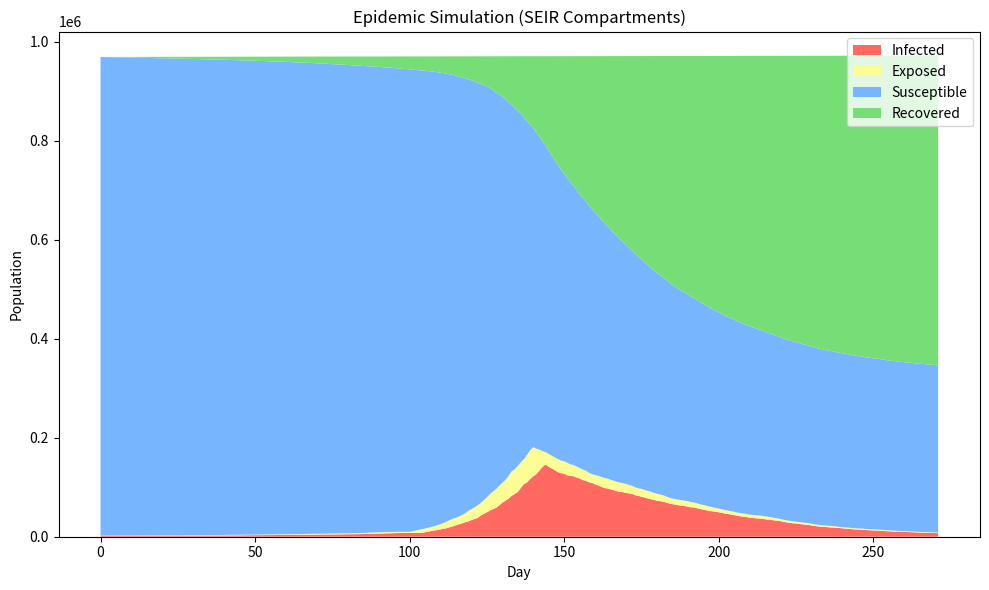
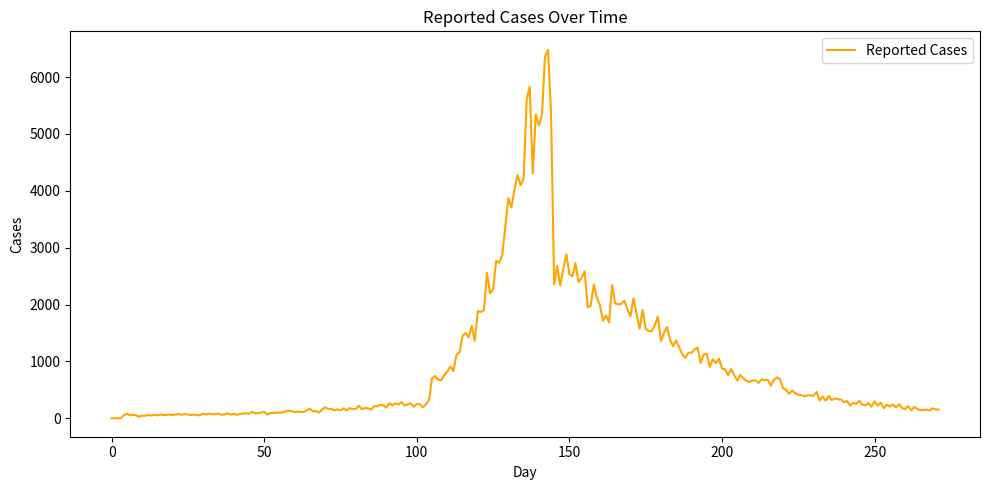

Source code (Python) for these figures, in order:
"""
Epidemic Dataset Generator

Two modes:
    1) Random auto mode (default): python epidemic_generator.py
    2) Interactive mode:          python epidemic_generator.py interact

Generates a stochastic SIR-style epidemic with:
- Mask & crowdedness behavior modifying beta
- Quarantine reducing infectious pool
- Seasonality (optional)
- Intervention (optional; fixed window)
- Multi-wave (optional; late beta boost)
- Central-peaked epidemic envelope (Gaussian)
- Random dropper: irregular case drops (simulate reporting/behavior shocks)
- Reporting probability ramp + day-to-day jitter
- Outputs dataset.csv, params.json, and plots in timestamped run folder
"""

import numpy as np
import pandas as pd
import matplotlib.pyplot as plt
import json
import os
import sys
import random
from datetime import datetime
import argparse

# =========================================================
# GLOBAL CONFIG
# =========================================================
BASE_SAVE_DIR = r"C:\Users\rishu narwal\Desktop\SVM_FDE\datasets"

# Behavioral beta scaling caps
MASK_MAX_REDUCTION = 0.6       # mask_score=10 -> -60% beta
CROWD_MAX_INCREASE = 0.7       # crowd_score=10 -> +70% beta

# Seasonality defaults
SEASONAL_AMP = 0.25            # +/- 25%
SEASONAL_PERIOD = 60           # 60-day cycle

# Quarantine
QUARANTINE_FRACTION = 0.5      # 50% of infected effectively isolated if enabled

# Recovery rate (gamma)
GAMMA = 0.08                   # slower recovery than before -> longer epidemic

# Central peak envelope (Gaussian)
CENTER_AMP = 0.5               # up to +50% beta at mid-epidemic
CENTER_SIGMA_FRAC = 0.2        # width = fraction of total days (std dev)

# Multi-wave second bump (multiplicative)
MULTIWAVE_BETA_MULT = 1.5      # 50% beta increase during second wave
MULTIWAVE_DURATION = 20        # days

# Intervention window (if enabled)
INT_DURATION = 14              # days
INT_MULTIPLIER = 0.4           # 60% beta reduction

# Reporting jitter
REPORT_SIGMA_ABS = 0.05        # absolute +/- noise to reporting prob
REPORT_CLIP_MIN = 0.0
REPORT_CLIP_MAX = 0.99

# Random dropper
DROP_MIN_INTERVAL = 1         # min days between drops
DROP_MAX_INTERVAL = 3       # max days between drops
DROP_MIN_CASES = 1
DROP_MAX_CASES = 17

# Add new global config for vaccination, variant, and mask decay
default_vaccination_rate = 0.0  # default: 0% per day
VARIANT_BETA_MULTIPLIER_DEFAULT = 1.5
VARIANT_DAY_DEFAULT = 60
INCUBATION_PERIOD_DEFAULT = 4  # days
MASK_DECAY_RATE_DEFAULT = 0.01  # 1% per day

# Multi-wave second bump (multiplicative)
MULTIWAVE_BETA_MULT = 1.5      # 50% beta increase during second wave
MULTIWAVE_DURATION = 20        # days

# Intervention window (if enabled)
INT_DURATION = 14              # days
INT_MULTIPLIER = 0.4           # 60% beta reduction

# Variant wave duration
VARIANT_WAVE_DURATION = 40  # days for a more dramatic, realistic wave

# Matplotlib non-interactive backend safety (in case)
plt.switch_backend("Agg")


# =========================================================
# HELPERS
# =========================================================
def ts():
    return datetime.now().strftime("%Y%m%d_%H%M%S")


def ensure_dir(path: str):
    os.makedirs(path, exist_ok=True)


def yn_to_bool(v: str) -> bool:
    return str(v).strip().lower() in ("y", "yes", "true", "1")


# =========================================================
# INTERACTIVE INPUTS
# =========================================================
def get_user_inputs():
    print("\n=== INTERACTIVE MODE ===")

    # population
    pop = input("Population [73500]: ").strip()
    population = int(pop) if pop else 73500
    if population > 1_000_000:
        print("Population capped at 1,000,000.")
        population = 1_000_000
    if population < 1000:
        print("Population too low; forcing 1000.")
        population = 1000

    # days
    d = input("Number of days [180]: ").strip()
    days = int(d) if d else 180
    if days < 30:
        print("Days too low; forcing 30.")
        days = 30

    # initial infected
    ii = input("Initial infected [50]: ").strip()
    initial_infected = int(ii) if ii else 50
    max_init = max(1, min(population // 20, 5000))  # <=5% of pop, cap 5000
    if initial_infected > max_init:
        print(f"Initial infected capped at {max_init}.")
        initial_infected = max_init
    if initial_infected < 1:
        initial_infected = 1

    # mask and crowd
    ms = input("Mask adherence 1-10 [4]: ").strip()
    mask_score = int(ms) if ms else 4
    mask_score = min(max(mask_score, 1), 10)

    cs = input("Crowdedness 1-10 [6]: ").strip()
    crowdedness_score = int(cs) if cs else 6
    crowdedness_score = min(max(crowdedness_score, 1), 10)

    # feature flags
    quarantine_enabled = input("Enable quarantine (y/n) [y]: ").strip() or "y"
    seasonality_enabled = input("Enable seasonality (y/n) [y]: ").strip() or "y"
    interventions_enabled = input("Enable interventions (y/n) [y]: ").strip() or "y"
    multi_wave = input("Enable multi-wave (y/n) [n]: ").strip() or "n"

    # vaccination
    vaccination_enabled = input("Enable vaccination (y/n) [n]: ").strip() or "n"
    daily_vaccination_rate = input("Daily vaccination rate (fraction, e.g. 0.01 for 1%) [0.0]: ").strip()
    daily_vaccination_rate = float(daily_vaccination_rate) if daily_vaccination_rate else 0.0

    # incubation period
    incubation_period = input(f"Incubation period (days) [{INCUBATION_PERIOD_DEFAULT}]: ").strip()
    incubation_period = int(incubation_period) if incubation_period else INCUBATION_PERIOD_DEFAULT

    # Unified variant/multi-wave
    num_waves = input("How many variant/multi-wave events? [1]: ").strip()
    num_waves = int(num_waves) if num_waves else 1
    waves = []
    for i in range(num_waves):
        print(f"--- Wave {i+1} ---")
        wave_day = input(f"  Day of wave [e.g., {60 + i*30}]: ").strip()
        wave_day = int(wave_day) if wave_day else (60 + i*30)
        wave_beta = input("  Beta multiplier [e.g., 2.5 for dramatic wave]: ").strip()
        wave_beta = float(wave_beta) if wave_beta else 2.5  # More dramatic default
        wave_seed = input("  Seed new exposed (number) [e.g., 100 for dramatic wave]: ").strip()
        wave_seed = int(wave_seed) if wave_seed else 100  # More dramatic default
        waves.append({"day": wave_day, "beta": wave_beta, "seed": wave_seed})

    # testing intensity
    testing_rate = input("Testing rate (low/medium/high) [medium]: ").strip() or "medium"

    # mask decay
    mask_decay_rate = input(f"Mask decay rate per day (fraction, e.g. 0.01 for 1%) [{MASK_DECAY_RATE_DEFAULT}]: ").strip()
    mask_decay_rate = float(mask_decay_rate) if mask_decay_rate else MASK_DECAY_RATE_DEFAULT

    # travel between cities
    travel_enabled = input("Enable travel between cities (y/n) [n]: ").strip() or "n"
    travel_max = 0
    if yn_to_bool(travel_enabled):
        travel_max_in = input("Travel (number of new exposed imported per day, 1–10) [3]: ").strip()
        travel_max = int(travel_max_in) if travel_max_in else 3

    # reporting range
    rpmin = input("Reporting probability min [0.6]: ").strip()
    reporting_prob_min = float(rpmin) if rpmin else 0.6
    rpmax = input("Reporting probability max [0.85]: ").strip()
    reporting_prob_max = float(rpmax) if rpmax else 0.85
    if reporting_prob_max <= reporting_prob_min:
        print("Max must be > min; adjusting.")
        reporting_prob_max = min(0.95, reporting_prob_min + 0.1)

    # seed
    seed_in = input("Random seed [auto]: ").strip()
    random_seed = None if not seed_in or seed_in.lower() == "auto" else int(seed_in)

    params = {
        "population": population,
        "days": days,
        "initial_infected": initial_infected,
        "mask_score": mask_score,
        "crowdedness_score": crowdedness_score,
        "quarantine_enabled": quarantine_enabled,
        "seasonality_enabled": seasonality_enabled,
        "interventions_enabled": interventions_enabled,
        "reporting_prob_min": reporting_prob_min,
        "reporting_prob_max": reporting_prob_max,
        "multi_wave": multi_wave,
        "random_seed": random_seed,
        "vaccination_enabled": vaccination_enabled,
        "daily_vaccination_rate": daily_vaccination_rate,
        "incubation_period": incubation_period,
        "waves": waves,
        "testing_rate": testing_rate,
        "mask_decay_rate": mask_decay_rate,
        "travel_enabled": travel_enabled,
        "travel_max": travel_max,
        "mode": "interactive"
    }
    return params


# =========================================================
# RANDOM PARAM GENERATOR
# =========================================================
def generate_random_inputs():
    """
    Generate a random but realistic parameter config.
    Returns:
        dict of parameters
    """
    population = random.randint(10_000, 1_000_000)
    days = random.randint(90, 365)
    max_init = max(1, min(population // 20, 5000))
    initial_infected = random.randint(10, max_init)

    mask_score = random.randint(1, 10)
    crowdedness_score = random.randint(1, 10)

    quarantine_enabled = random.choice(["y", "n"])
    seasonality_enabled = random.choice(["y", "n"])
    interventions_enabled = random.choice(["y", "n"])
    multi_wave = random.choice(["y", "n"])

    vaccination_enabled = random.choice(["y", "n"])
    daily_vaccination_rate = round(random.uniform(0.0, 0.02), 3)  # up to 2% per day
    incubation_period = random.randint(2, 7)
    testing_rate = random.choice(["low", "medium", "high"])
    mask_decay_rate = round(random.uniform(0.005, 0.02), 4)

    travel_enabled = random.choice(["y", "n"])
    travel_max = random.randint(1, 10) if yn_to_bool(travel_enabled) else 0

    low = round(random.uniform(0.3, 0.6), 2)
    high = round(random.uniform(low + 0.1, 0.95), 2)

    random_seed = random.randint(1, 999999)

    # Unified variant/multi-wave
    num_waves = random.randint(1, 2)
    waves = []
    for i in range(num_waves):
        wave_day = random.randint(30 + i*30, 120 + i*30)
        wave_beta = round(random.uniform(1.2, 2.5), 2)
        wave_seed = random.randint(20, 100)
        waves.append({"day": wave_day, "beta": wave_beta, "seed": wave_seed})

    params = {
        "population": population,
        "days": days,
        "initial_infected": initial_infected,
        "mask_score": mask_score,
        "crowdedness_score": crowdedness_score,
        "quarantine_enabled": quarantine_enabled,
        "seasonality_enabled": seasonality_enabled,
        "interventions_enabled": interventions_enabled,
        "reporting_prob_min": low,
        "reporting_prob_max": high,
        "multi_wave": multi_wave,
        "random_seed": random_seed,
        "vaccination_enabled": vaccination_enabled,
        "daily_vaccination_rate": daily_vaccination_rate,
        "incubation_period": incubation_period,
        "waves": waves,
        "testing_rate": testing_rate,
        "mask_decay_rate": mask_decay_rate,
        "travel_enabled": travel_enabled,
        "travel_max": travel_max,
        "mode": "random"
    }
    return params


# =========================================================
# SIMULATOR
# =========================================================
def simulate_epidemic(params, use_sir=False):
    """
    Run stochastic epidemic simulation using modified SIR dynamics.

    Beta pipeline:
        beta_base -> behavior (mask, crowd) -> seasonality -> intervention -> multi-wave -> jitter -> center envelope -> sustain rule

    Quarantine reduces the effective infectious pool.

    Returns:
        pd.DataFrame with agreed column schema.
    """
    # RNG
    seed = params["random_seed"]
    rng = np.random.default_rng(seed)

    # Unpack
    N = params["population"]
    days = params["days"]
    S = N - params["initial_infected"]
    I = params["initial_infected"]
    R = 0

    # Base beta
    beta_base = 0.3

    # Flags
    seasonality = yn_to_bool(params["seasonality_enabled"])
    quarantine = yn_to_bool(params["quarantine_enabled"])
    interventions = yn_to_bool(params["interventions_enabled"])
    multi_wave = yn_to_bool(params["multi_wave"])

    # Reporting schedule + jitter
    p_min, p_max = params["reporting_prob_min"], params["reporting_prob_max"]
    base_report_probs = np.linspace(p_min, p_max, days)

    # Intervention window(auto)
    if interventions:
        int_start = days // 3
        int_end = int_start + INT_DURATION
    else:
        int_start = int_end = -1  # never triggers

    # Multi-wave bump
    if multi_wave:
        wave_start = days // 2
        wave_end = wave_start + MULTIWAVE_DURATION
    else:
        wave_start = wave_end = -1

    # Central Gaussian envelope to push peak toward middle
    center_mu = days / 2
    center_sigma = days * CENTER_SIGMA_FRAC  # convert fraction to days

    # Random dropper scheduler
    next_drop_day = rng.integers(DROP_MIN_INTERVAL, DROP_MAX_INTERVAL + 1)

    # Unpack new params
    vaccination = yn_to_bool(params.get("vaccination_enabled", "n"))
    daily_vaccination_rate = params.get("daily_vaccination_rate", 0.0)
    incubation_period = params.get("incubation_period", INCUBATION_PERIOD_DEFAULT)
    testing_rate = params.get("testing_rate", "medium")
    mask_decay_rate = params.get("mask_decay_rate", MASK_DECAY_RATE_DEFAULT)
    travel = yn_to_bool(params.get("travel_enabled", "n"))
    travel_max = params.get("travel_max", 0)
    waves = params.get("waves", [])
    mask_score = params.get("mask_score", 4)
    crowdedness_score = params.get("crowdedness_score", 6)

    # SEIR compartments
    E = 0
    I = params["initial_infected"]
    R = 0
    E_queue = [0] * incubation_period  # queue for exposed individuals

    # Storage
    rows = []
    beta_rw = 0.0  # random walk component for beta
    gamma_rw = 0.0  # random walk component for gamma
    for t in range(days):
        # --- Realistic beta build-up ---
        # Mask effect (0–50% reduction)
        mask_effect = 1 - 0.05 * mask_score
        # Crowding effect (0–45% increase)
        crowd_effect = 1 + 0.05 * (crowdedness_score - 1)
        # Base beta
        beta_t = beta_base * mask_effect * crowd_effect
        # Seasonality
        if seasonality:
            beta_t *= 1 + 0.2 * np.sin(2 * np.pi * t / SEASONAL_PERIOD)
        # Intervention
        if int_start <= t <= int_end:
            beta_t *= 0.5
        # Multi-wave/variant
        beta_multiplier = 1.0
        for wave in waves:
            if wave["day"] <= t < wave["day"] + VARIANT_WAVE_DURATION:
                beta_multiplier *= wave["beta"]
        beta_t *= beta_multiplier
        # Daily jitter (10%)
        beta_t *= (1 + rng.normal(0, 0.10))
        # Add slow random walk to beta (stronger)
        beta_rw += rng.normal(0, 0.02)
        beta_rw = np.clip(beta_rw, -0.3, 0.3)
        beta_t *= (1 + beta_rw)

        # Quarantine effect (50% reduction)
        if quarantine:
            eff_I = I * 0.5
            q_frac = 0.5
        else:
            eff_I = I
            q_frac = 0.0

        # Minimum infection floor: if I is very low and S is available, seed a few new infections
        if I < 5 and S > 10:
            new_seed = min(20, S)
            S -= new_seed
            E += new_seed

        # Vaccination (90% efficacy)
        if vaccination and S > 0:
            vaccinated_today = min(S, int(S * daily_vaccination_rate))
            effective_vaccinated = int(vaccinated_today * 0.9)
            S -= effective_vaccinated
            R += effective_vaccinated
            # 10% remain susceptible (breakthroughs)

        # Travel importation: add travel_max new exposed from outside
        if travel and travel_max > 0:
            new_travelers = travel_max
            E += new_travelers
            E_queue[-1] += new_travelers

        # Inject new exposed for each wave on its start day
        for wave in waves:
            if t == wave["day"] and S > 0:
                new_wave_cases = min(wave["seed"], S)
                S -= new_wave_cases
                E += new_wave_cases
                E_queue[-1] += new_wave_cases

        # Apply all active waves (variants): boost beta for duration
        beta_multiplier = 1.0
        for wave in waves:
            if wave["day"] <= t < wave["day"] + VARIANT_WAVE_DURATION:
                beta_multiplier *= wave["beta"]
        beta_t *= beta_multiplier

        # Transmission & recovery probabilities
        p_inf = 1.0 - np.exp(-beta_t * eff_I / N)
        p_inf = np.clip(p_inf, 0, 1)

        # Gamma (recovery rate) with random walk and daily jitter (stronger)
        gamma_t = GAMMA * (1 + gamma_rw + rng.normal(0, 0.10))  # 10% daily jitter
        gamma_rw += rng.normal(0, 0.01)
        gamma_rw = np.clip(gamma_rw, -0.15, 0.15)
        p_rec = 1.0 - np.exp(-gamma_t)
        p_rec = np.clip(p_rec, 0, 1)

        # Robust minimum infected floor: every 3 days, if both I and E are zero and S > 10, seed 15–30 new infections (split E/I)
        if t > 0 and t % 3 == 0 and I + E == 0 and S > 10:
            new_seed = min(rng.integers(15, 31), S)
            S -= new_seed
            e_seed = new_seed // 2
            i_seed = new_seed - e_seed
            E += e_seed
            I += i_seed
            E_queue[-1] += e_seed

        # New transitions (stochastic)
        new_exp = rng.binomial(S, p_inf) if S > 0 else 0
        S -= new_exp
        E_queue.append(new_exp)
        new_inf = E_queue.pop(0)
        # E->I floor: always if E > 0
        if new_inf == 0 and E > 0:
            new_inf = 1
            E -= 1
        E += new_exp - new_inf
        new_rec = rng.binomial(I, p_rec) if I > 0 else 0
        I += new_inf - new_rec
        R += new_rec

        # Random dropper: at random intervals, add random number of new exposed
        if t == next_drop_day:
            new_cases = rng.integers(DROP_MIN_CASES, DROP_MAX_CASES + 1)
            E += new_cases
            E_queue[-1] += new_cases
            # Schedule next drop
            next_drop_day += rng.integers(DROP_MIN_INTERVAL, DROP_MAX_INTERVAL + 1)

        # Testing intensity affects reporting probability and lag
        if testing_rate == "low":
            report_p = max(base_report_probs[t] * 0.7, 0.01)
            report_lag = 2
        elif testing_rate == "high":
            report_p = min(base_report_probs[t] * 1.2, 0.99)
            report_lag = 0
        else:
            report_p = base_report_probs[t]
            report_lag = 1
        # Reporting lag: shift reported cases by lag days
        if t >= report_lag:
            reported_cases = rng.binomial(new_inf, report_p) if new_inf > 0 else 0
        else:
            reported_cases = 0

        # Set output flags for DataFrame
        season_index = 1.0
        if seasonality:
            season_index = 1 + 0.2 * np.sin(2 * np.pi * t / SEASONAL_PERIOD)
        int_flag = 1 if int_start <= t <= int_end else 0
        wave_flag = 0
        for wave in waves:
            if wave["day"] <= t < wave["day"] + VARIANT_WAVE_DURATION:
                wave_flag = 1
                break

        # Effective reproduction number Rt
        Rt = (beta_t / GAMMA) * (S / N) if N > 0 else 0

        # Store
        rows.append([
            t, S, E, I, R, new_exp, new_inf, new_rec, reported_cases,
            beta_t, season_index, int_flag, q_frac, report_p, wave_flag, Rt
        ])

    df = pd.DataFrame(rows, columns=[
        "Day", "Susceptible", "Exposed", "Infected", "Recovered",
        "New_Exposed", "New_Infections", "New_Recoveries", "Reported_Cases",
        "Beta_Effective", "Season_Index", "Intervention_Flag",
        "Quarantine_Fraction", "Reporting_Prob", "MultiWave_Flag", "Rt"
    ])
    return df


# =========================================================
# PLOTTING
# =========================================================
def plot_sir(df, path):
    ensure_dir(os.path.dirname(path))
    plt.figure(figsize=(10, 6))
    plt.stackplot(df["Day"],  df["Infected"], df["Exposed"], df["Susceptible"],  df["Recovered"],
                  labels=["Infected","Exposed", "Susceptible",  "Recovered"],
                  colors=["#ff6961",  "#fdfd96","#77b5fe", "#77dd77"])
    plt.legend(loc="upper right")
    plt.title("Epidemic Simulation (SEIR Compartments)")
    plt.xlabel("Day")
    plt.ylabel("Population")
    plt.tight_layout()
    plt.savefig(path)
    plt.close()


def plot_reported(df, path):
    ensure_dir(os.path.dirname(path))
    plt.figure(figsize=(10, 5))
    plt.plot(df["Day"], df["Reported_Cases"], label="Reported Cases", color="orange")
    plt.title("Reported Cases Over Time")
    plt.xlabel("Day")
    plt.ylabel("Cases")
    plt.legend()
    plt.tight_layout()
    plt.savefig(path)
    plt.close()


# =========================================================
# OUTPUTS
# =========================================================
def save_outputs(df, params, out_dir, save_plots=True):
    ensure_dir(out_dir)
    csv_path = os.path.join(out_dir, "dataset.csv")
    json_path = os.path.join(out_dir, "params.json")
    sir_plot = os.path.join(out_dir, "stacked_sir.png")
    reported_plot = os.path.join(out_dir, "reported_cases.png")

    df.to_csv(csv_path, index=False)
    with open(json_path, "w") as f:
        json.dump(params, f, indent=4)

    if save_plots:
        plot_sir(df, sir_plot)
        plot_reported(df, reported_plot)
        print(f"  Plots: {sir_plot}, {reported_plot}")

    print(f"\nData and plots saved in: {out_dir}")
    print(f"  CSV  -> {csv_path}")
    print(f"  JSON -> {json_path}")


# =========================================================
# MAIN
# =========================================================
def main():
    parser = argparse.ArgumentParser(add_help=False)
    parser.add_argument('mode', nargs='?', default=None)
    parser.add_argument('count', nargs='?', type=int, default=5)
    parser.add_argument('--sir', action='store_true', help='Use SIR model instead of SEIR')
    parser.add_argument('--plots', dest='save_plots', action='store_true', help='Save plots (default)')
    parser.add_argument('--no-plots', dest='save_plots', action='store_false', help='Do not save plots')
    parser.add_argument('--help', action='store_true', help='Show help message and exit')
    parser.set_defaults(save_plots=True)
    args, unknown = parser.parse_known_args()

    if args.help:
        print_help()
        return

    # Mode selection
    if args.mode == 'interact':
        params = get_user_inputs()
        df = simulate_epidemic(params, use_sir=args.sir)
        out_dir = os.path.join(BASE_SAVE_DIR, f"run_{ts()}")
        save_outputs(df, params, out_dir, save_plots=args.save_plots)
    elif args.mode == 'batch':
        count = args.count
        generate_batch(count, use_sir=args.sir, save_plots=args.save_plots)
    elif args.mode is None:
        params = generate_random_inputs()
        df = simulate_epidemic(params, use_sir=args.sir)
        out_dir = os.path.join(BASE_SAVE_DIR, f"run_{ts()}")
        save_outputs(df, params, out_dir, save_plots=args.save_plots)
    else:
        print("Unknown mode! Use: 'interact', 'batch <count>', or --help.")


def print_help():
    print("""
Epidemic Dataset Generator CLI Usage:

python BIGBOY1.1.py [mode] [options]

Modes:
  interact           Interactive mode (prompts for parameters)
  batch [N]          Generate a batch of N random datasets (default N=5)

Options:
  --sir              Use SIR model instead of SEIR (default: SEIR)
  --plots            Save plots (default: enabled)
  --no-plots         Do not save plots
  --help             Show this help message and exit

Examples:
  python BIGBOY1.1.py interact
  python BIGBOY1.1.py batch 10 --sir --no-plots
  python BIGBOY1.1.py --help
""")


def generate_batch(count=5, use_sir=False, save_plots=True):
    batch_id = ts()
    base_batch_dir = os.path.join(BASE_SAVE_DIR, f"batch_{batch_id}")
    ensure_dir(base_batch_dir)

    print(f"\n=== BATCH GENERATION: {count} datasets ===")
    for i in range(1, count + 1):
        params = generate_random_inputs()
        df = simulate_epidemic(params, use_sir=use_sir)
        run_dir = os.path.join(base_batch_dir, f"run_{i:03d}")
        ensure_dir(run_dir)
        csv_path = os.path.join(run_dir, "dataset.csv")
        json_path = os.path.join(run_dir, "params.json")
        df.to_csv(csv_path, index=False)
        with open(json_path, "w") as f:
            json.dump(params, f, indent=4)
        if save_plots:
            sir_plot = os.path.join(run_dir, "stacked_sir.png")
            reported_plot = os.path.join(run_dir, "reported_cases.png")
            plot_sir(df, sir_plot)
            plot_reported(df, reported_plot)
        print(f"  Dataset {i}/{count} -> {csv_path}")
    print(f"\nAll datasets saved in: {base_batch_dir}")

if __name__ == "__main__":
    main()
